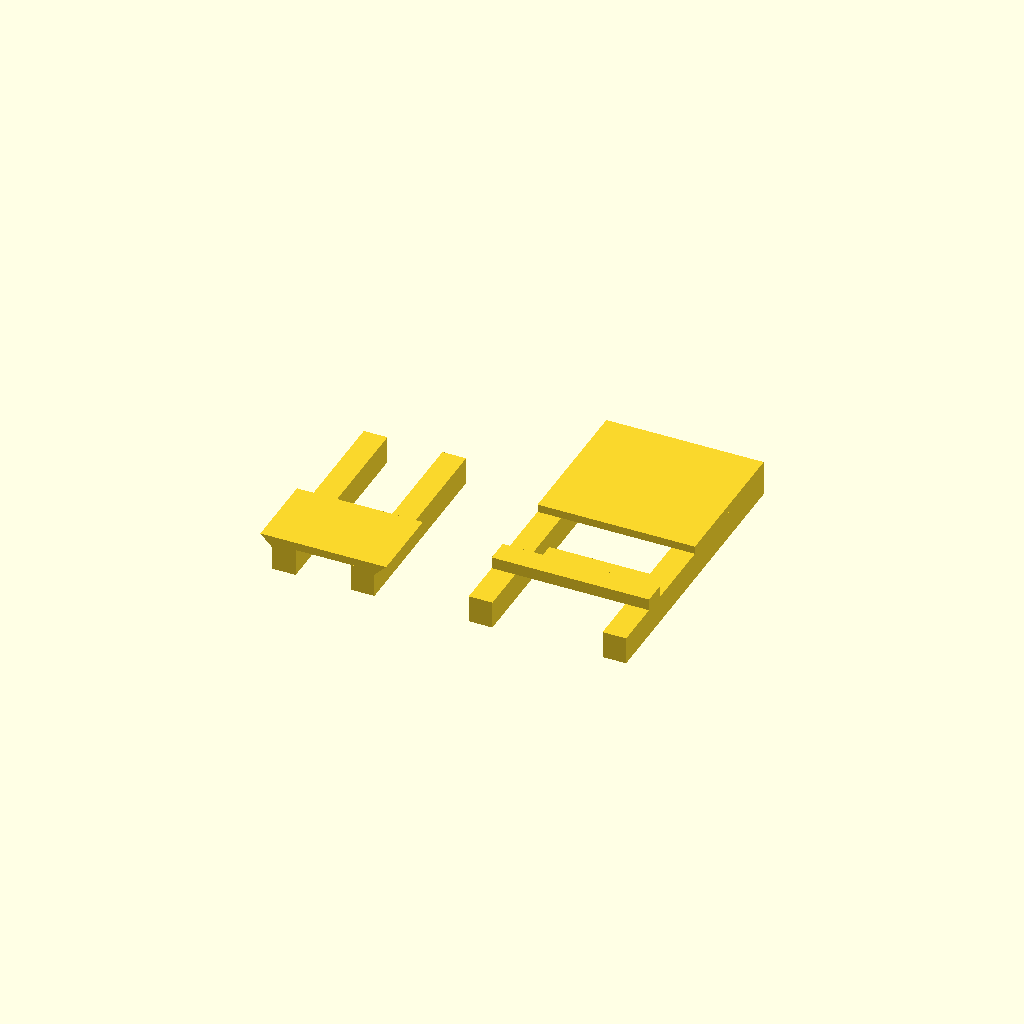
Cell 1 — every parameter at its default value.
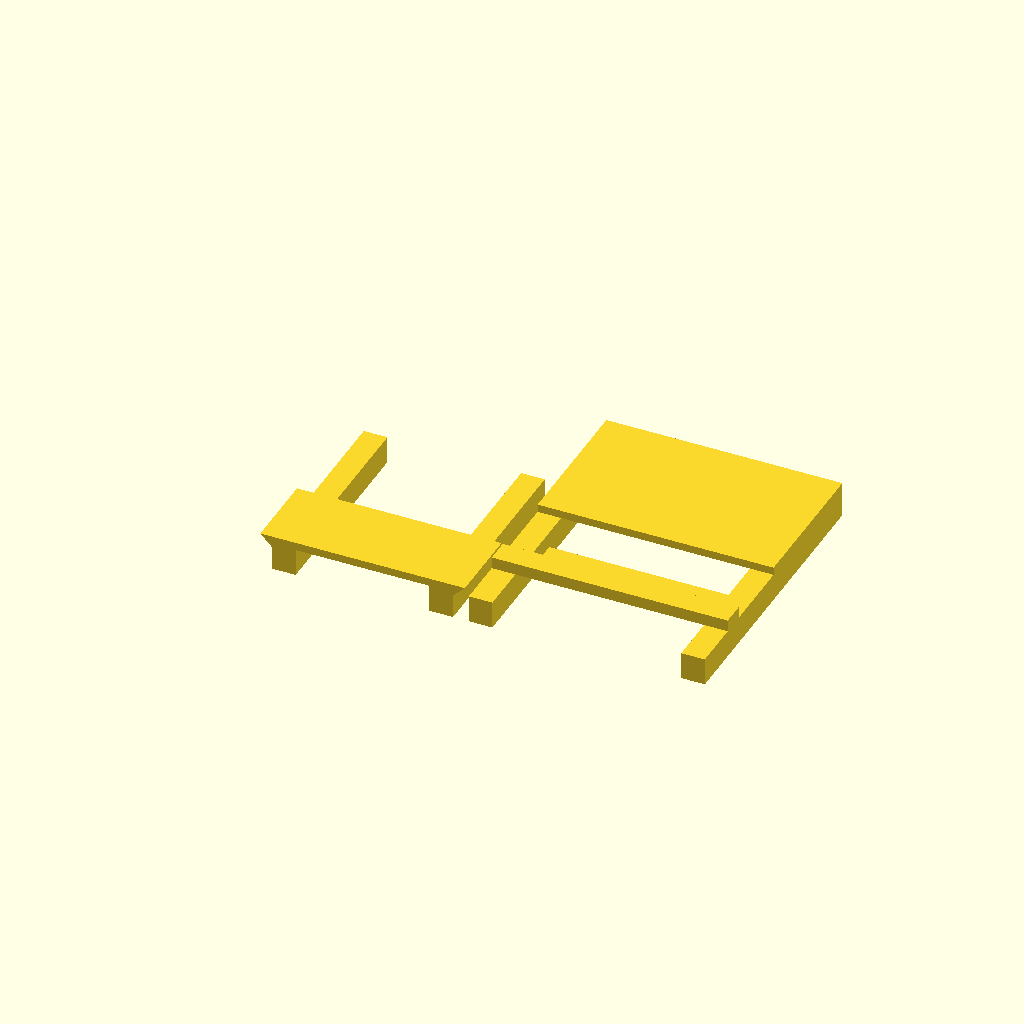
Cell 2: dl = 40 (everything else at default).
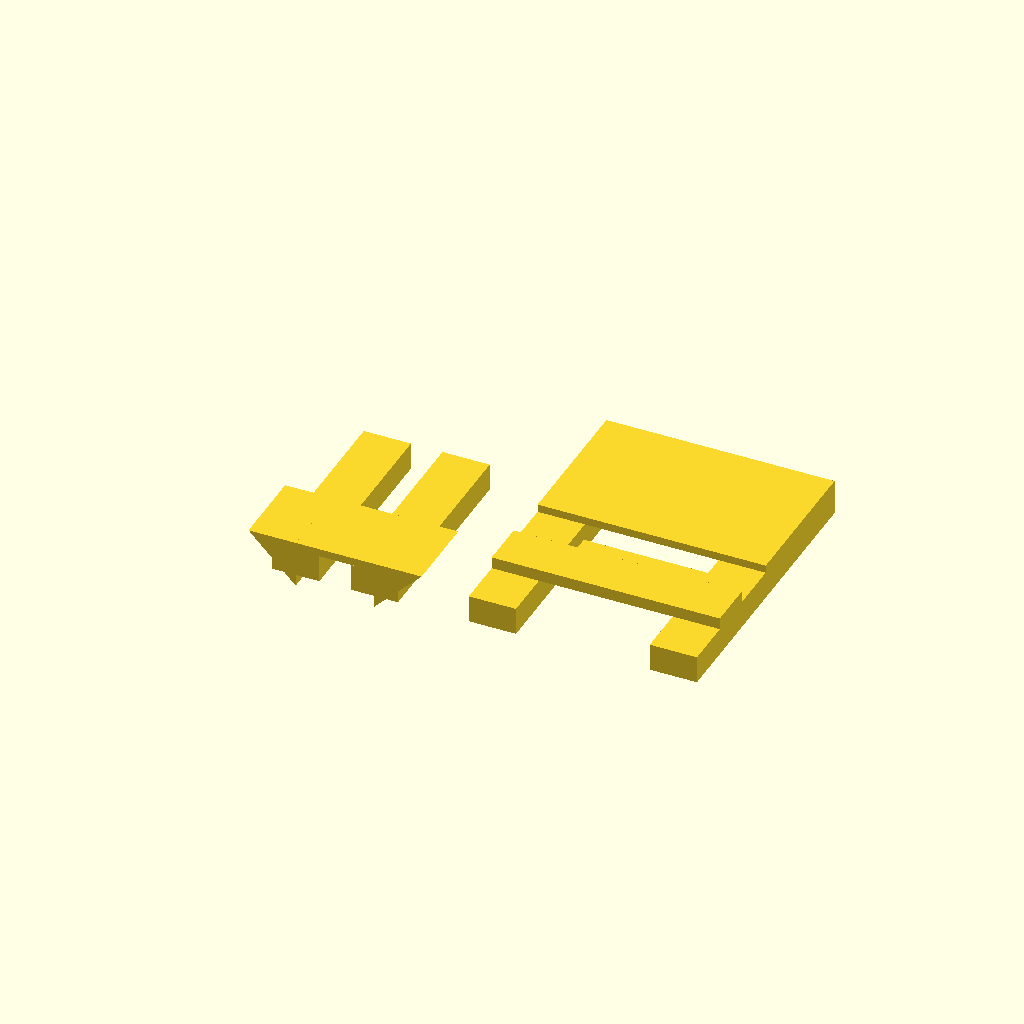
Cell 3: lw = 12 (everything else at default).
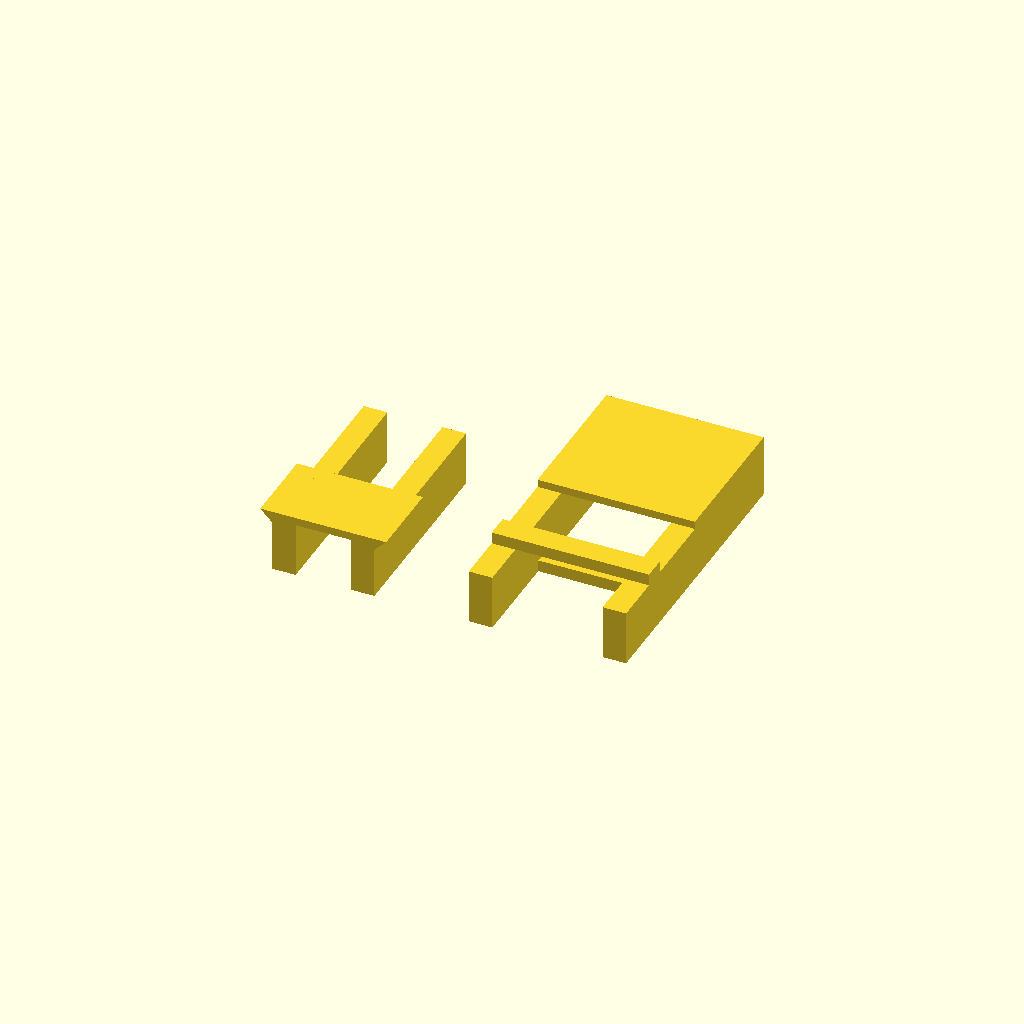
Cell 4: the same model with lth = 14.
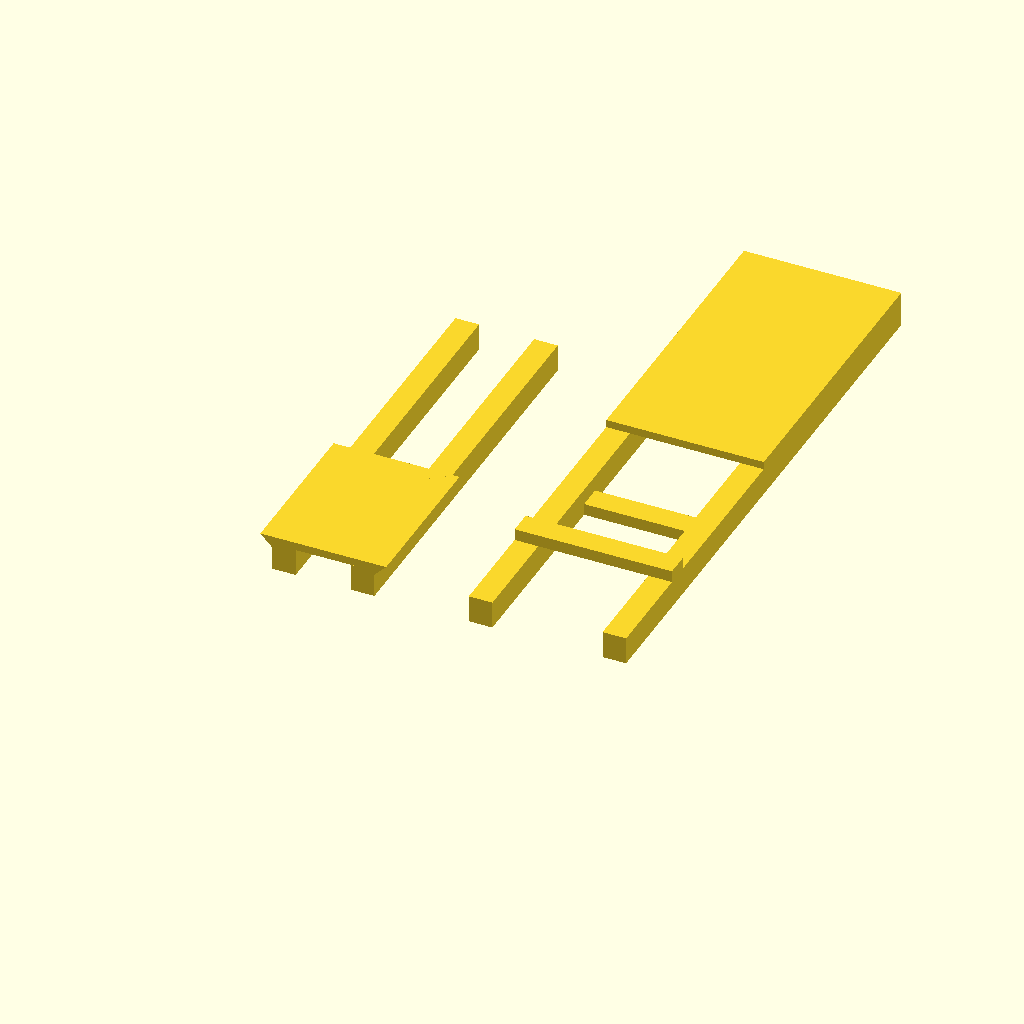
Cell 5: ll = 100 (everything else at default).
One fixed orthographic camera (rotation 55°, 0°, 25°; colour scheme Cornfield) for every cell.
Source of the model, mini_chair.scad:
//distance between legs
dl = 20;

//leg width
lw = 6;

//leg thickness
lth = 7;

//leg length
ll = 50;

//give between legs and legs

give = 1;



//legs
cube([lw, ll, lth]);
translate([dl,0,0])
cube([lw, ll, lth]);


//seat
translate([0,0,lth])
cube([dl+lw, 2*ll/5, 2]);


translate([-lw/2,0,lth+2])
rotate([-90,0,0])
linear_extrude(height=2*ll/5)
polygon(points=[[0,0],[lw,0],[lw,lw]]);



translate([lw/2+dl,0,lth+2-lw])
rotate([-90,-90,0])
linear_extrude(height=2*ll/5)
polygon(points=[[0,0],[lw,0],[lw,lw]]);



//back support
translate([50,0,0]){

//legs
cube([lw, ll*1.5, lth]);
translate([dl+lw*2+give*2,0,0])
cube([lw, ll*1.5, lth]);


//bars
translate([0,ll/4,lth])
cube([dl+lw*2+give*2+lw, lw, 3]);


translate([0,ll/2,0])
cube([dl+lw*2+give*2+lw, lw, 3]);

//seat
translate([0,ll*3/4,lth])
{
cube([dl+lw*3+give*2, ll*3/4, 2]);

}




}
Customizer parameters (derived from the source; name, type, default, range or options):
dl: number, default 20
lw: number, default 6
lth: number, default 7
ll: number, default 50
give: number, default 1
